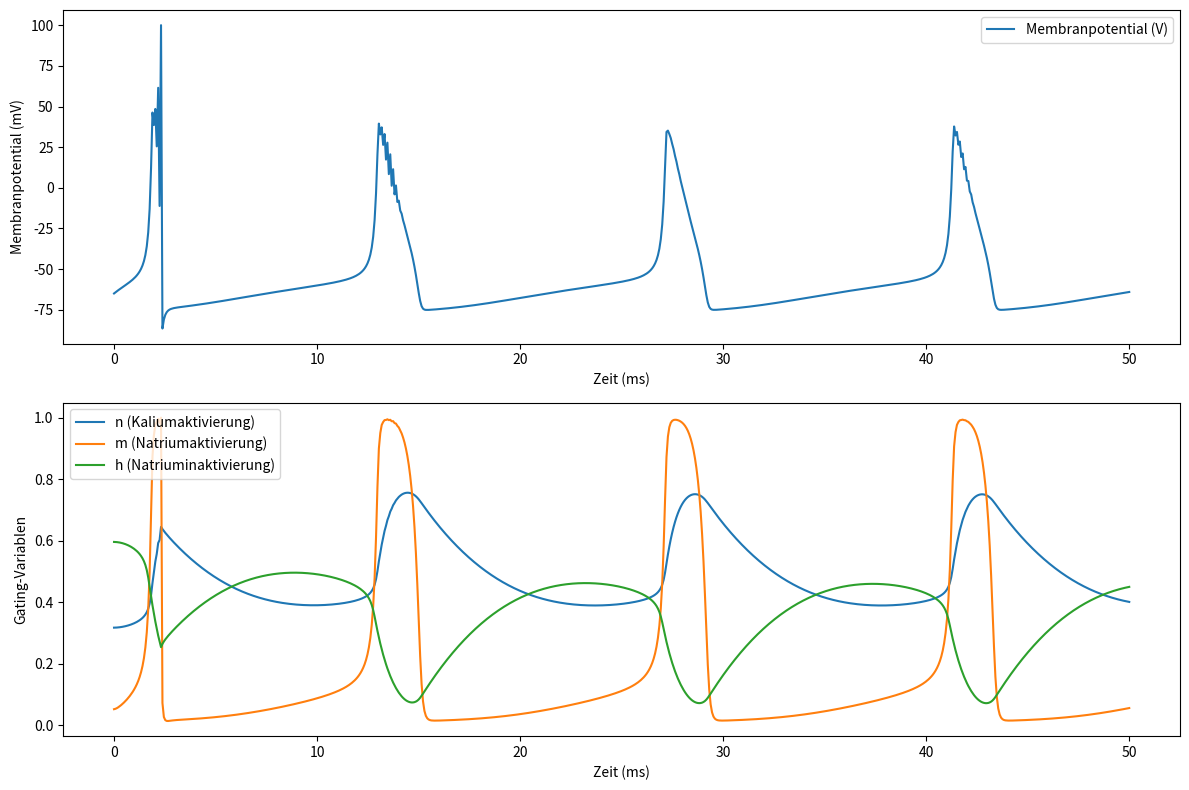

Write Python code to recreate this figure.
import numpy as np
import matplotlib.pyplot as plt

# Parameter
Cm = 1.0  # Membrankapazität in uF/cm^2
gK = 36.0  # Maximale Leitfähigkeit für Kalium in mS/cm^2
gNa = 120.0  # Maximale Leitfähigkeit für Natrium in mS/cm^2
gL = 0.3  # Maximale Leitfähigkeit für Leckstrom in mS/cm^2
EK = -77.0  # Umkehrpotential für Kalium in mV
ENa = 50.0  # Umkehrpotential für Natrium in mV
EL = -54.387  # Umkehrpotential für Leckstrom in mV
I0 = 10.0  # Konstanter angelegter Strom in uA/cm^2

# Zeitparameter
dt = 0.07  # Zeitschritt in ms (maximaler Zeitschritt bei dem nicht alles in Flammen aufgeht: 0.07)
t_max = 50.0  # Maximale Zeit in ms
num_steps = int(t_max / dt)  # Anzahl der Zeitschritte

# Anfangsbedingungen
V = -65.0  # Initiales Membranpotential in mV
n = 0.3177  # Initialer Wert von n
m = 0.0529  # Initialer Wert von m
h = 0.5961  # Initialer Wert von h


# Funktionen für alpha und beta
def alpha_n(V):
    return 0.01 * (V + 55) / (1 - np.exp(-(V + 55) / 10))


def beta_n(V):
    return 0.125 * np.exp(-(V + 65) / 80)


def alpha_m(V):
    return 0.1 * (V + 40) / (1 - np.exp(-(V + 40) / 10))


def beta_m(V):
    return 4.0 * np.exp(-(V + 65) / 18)


def alpha_h(V):
    return 0.07 * np.exp(-(V + 65) / 20)


def beta_h(V):
    return 1 / (1 + np.exp(-(V + 35) / 10))


# Arrays zur Speicherung der Werte
V_values = np.zeros(num_steps)
n_values = np.zeros(num_steps)
m_values = np.zeros(num_steps)
h_values = np.zeros(num_steps)
t_values = np.linspace(0, t_max, num_steps)

# Initiale Werte
V_values[0] = V
n_values[0] = n
m_values[0] = m
h_values[0] = h

# Euler-Verfahren
for i in range(1, num_steps):
    # Ionische Ströme
    I_Na = gNa * m ** 3 * h * (V - ENa)
    I_K = gK * n ** 4 * (V - EK)
    I_L = gL * (V - EL)

    # Update des Membranpotentials
    V += dt * (I0 - I_Na - I_K - I_L) / Cm

    # Update der Gating-Variablen
    dn = dt * (alpha_n(V) * (1 - n) - beta_n(V) * n)
    dm = dt * (alpha_m(V) * (1 - m) - beta_m(V) * m)
    dh = dt * (alpha_h(V) * (1 - h) - beta_h(V) * h)

    n += dn
    m += dm
    h += dh

    # Werte speichern
    V_values[i] = V
    n_values[i] = n
    m_values[i] = m
    h_values[i] = h

# Ergebnisse plotten
plt.figure(figsize=(12, 8))

plt.subplot(2, 1, 1)
plt.plot(t_values, V_values, label='Membranpotential (V)')
plt.xlabel('Zeit (ms)')
plt.ylabel('Membranpotential (mV)')
plt.legend()

plt.subplot(2, 1, 2)
plt.plot(t_values, n_values, label='n (Kaliumaktivierung)')
plt.plot(t_values, m_values, label='m (Natriumaktivierung)')
plt.plot(t_values, h_values, label='h (Natriuminaktivierung)')
plt.xlabel('Zeit (ms)')
plt.ylabel('Gating-Variablen')
plt.legend()

plt.tight_layout()
plt.show()